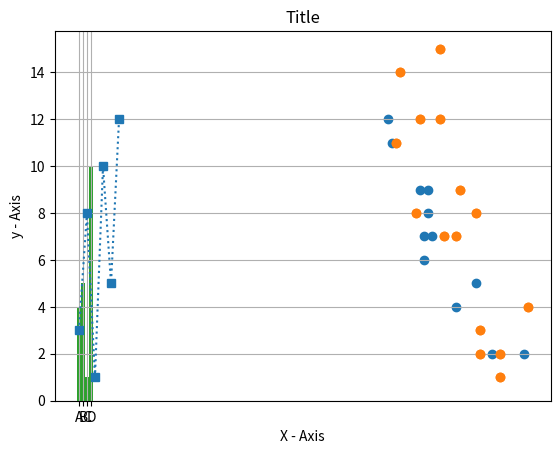

Python code for this plot:


# LetterCount
import pandas as pd
import numpy as np
import matplotlib.pyplot as plt

plt.plot([0, 2, 4, 6, 8, 10], [3, 8, 1, 10, 5, 12],marker = 's', ls = 'dotted')
plt.title("Title")
plt.xlabel("X - Axis")
plt.ylabel("y - Axis")
plt.grid()

plt.show()

x = np.array([99, 86, 87, 88, 111, 86,
              103, 87, 94, 78, 77, 85, 86])
y = np.array([5, 7, 8, 7, 2, 17, 2, 9, 4, 11, 12, 9, 6])
plt.scatter(x, y)

x = np.array([100, 105, 84, 105, 90, 99,
              90, 95, 94, 100, 79, 112, 91, 80, 85])
y = np.array([2, 2, 8, 1, 15, 8, 12, 9,
              7, 3, 11, 4, 7, 14, 12])
plt.scatter(x, y)

plt.show()

plt.plot(x,y,'o')
plt.show()

x = np.array(["A", "B", "C", "D"])

y = np.array([4, 5, 1, 10])

plt.bar(x, y)

plt.show()